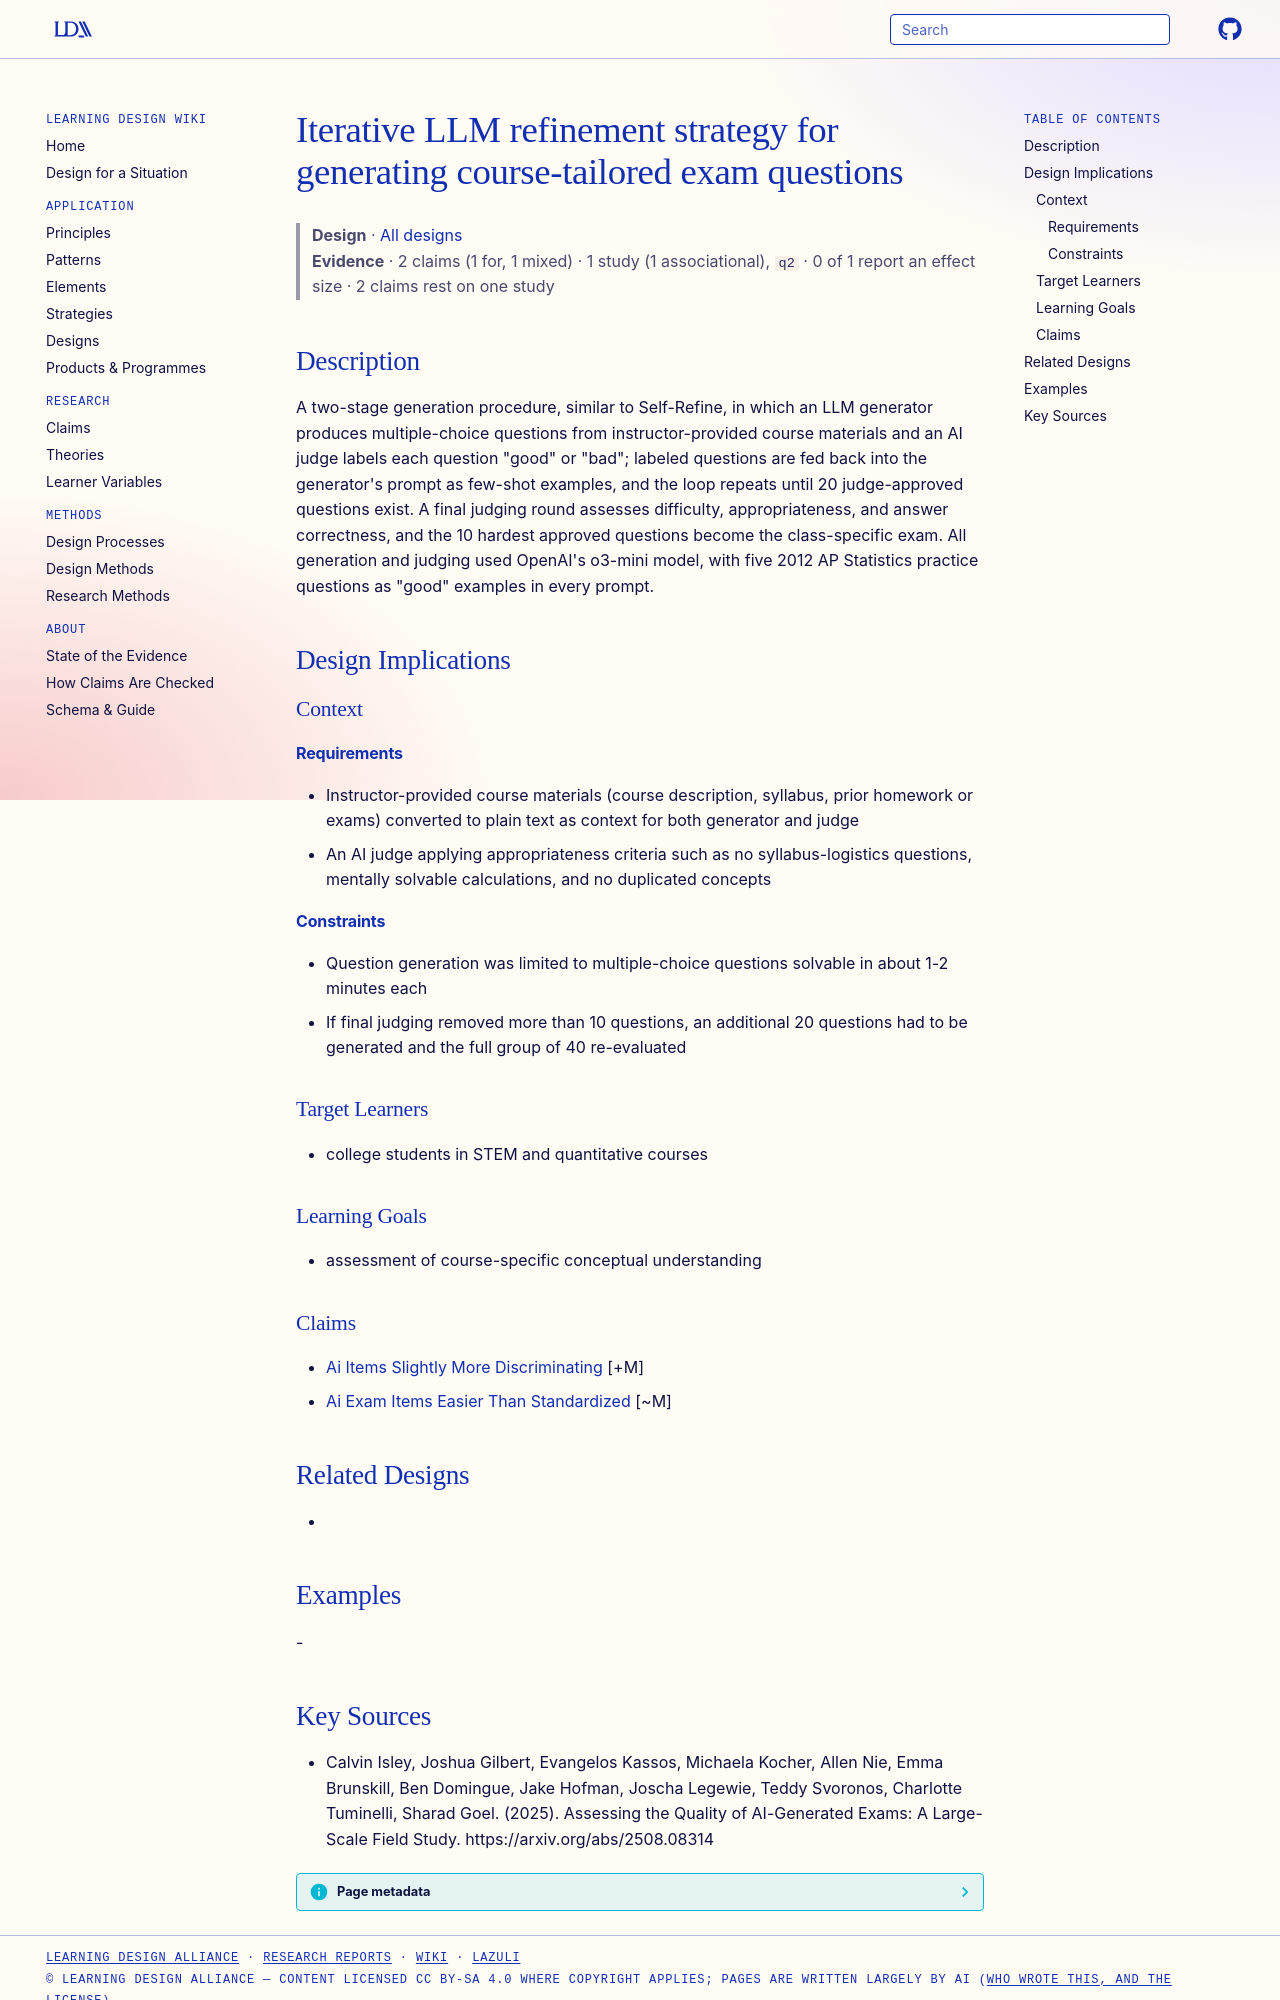

repository: Learning-Design-Alliance/learning-wiki · page: designs/iterative-llm-refinement-item-generation/index.html · generator: mkdocs

---
type: design
id: iterative-llm-refinement-item-generation
title: Iterative LLM refinement strategy for generating course-tailored exam questions
description: "A two-stage generation procedure, similar to Self-Refine, in which an LLM generator produces multiple-choice questions from instructor-provided course materials and an AI judge labels each question \"good\" or \"bad\"; la..."
status: review
generated:
  by: "process:settle-candidates"
  at: 2026-10-10
sources:
  - id: calvin-isley-2025
    resource: "https://arxiv.org/abs/2508.08314"
    title: "Calvin Isley, Joshua Gilbert, Evangelos Kassos, Michaela Kocher, Allen Nie, Emma Brunskill, Ben Domingue, Jake Hofman, Joscha Legewie, Teddy Svoronos, Charlotte Tuminelli, Sharad Goel. (2025). Assessing the Quality of AI-Generated Exams: A Large-Scale Field Study. https://arxiv.org/abs/2508.08314"
    author: Calvin Isley, Joshua Gilbert, Evangelos Kassos, Michaela Kocher, Allen Nie, Emma Brunskill, Ben Domingue, Jake Hofman, Joscha Legewie, Teddy Svoronos, Charlotte Tuminelli, Sharad Goel
---

# Iterative LLM refinement strategy for generating course-tailored exam questions

> **Design** · [All designs](index.md)
> **Evidence** · 2 claims (1 for, 1 mixed) · 1 study (1 associational), `q2` · 0 of 1 report an effect size · 2 claims rest on one study

## Description
A two-stage generation procedure, similar to Self-Refine, in which an LLM generator produces multiple-choice questions from instructor-provided course materials and an AI judge labels each question "good" or "bad"; labeled questions are fed back into the generator's prompt as few-shot examples, and the loop repeats until 20 judge-approved questions exist. A final judging round assesses difficulty, appropriateness, and answer correctness, and the 10 hardest approved questions become the class-specific exam. All generation and judging used OpenAI's o3-mini model, with five 2012 AP Statistics practice questions as "good" examples in every prompt.

## Design Implications

### Context
#### Requirements
- Instructor-provided course materials (course description, syllabus, prior homework or exams) converted to plain text as context for both generator and judge
- An AI judge applying appropriateness criteria such as no syllabus-logistics questions, mentally solvable calculations, and no duplicated concepts
#### Constraints
- Question generation was limited to multiple-choice questions solvable in about 1-2 minutes each
- If final judging removed more than 10 questions, an additional 20 questions had to be generated and the full group of 40 re-evaluated

### Target Learners
- college students in STEM and quantitative courses

### Learning Goals
- assessment of course-specific conceptual understanding

### Claims
- [Ai Items Slightly More Discriminating](../claims/ai-items-slightly-more-discriminating.md) [+M]
- [Ai Exam Items Easier Than Standardized](../claims/ai-exam-items-easier-than-standardized.md) [~M]

## Related Designs
- 

## Examples
-
